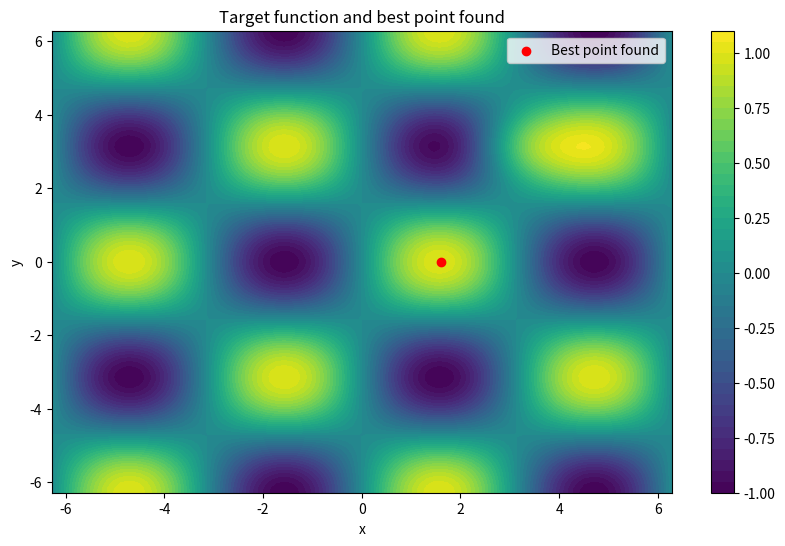

Reproduce this figure in Python.
import numpy as np
import matplotlib.pyplot as plt

def plot_results(point, objective_function, view_range: int):
    x = np.linspace(-view_range, view_range, 100)
    y = np.linspace(-view_range, view_range, 100)
    X, Y = np.meshgrid(x, y)
    Z = objective_function(X, Y)

    plt.figure(figsize=(10, 6))
    plt.contourf(X, Y, Z, levels=50, cmap='viridis')
    plt.colorbar()
    plt.scatter(*point, color='red', marker='o', label='Best point found')
    plt.xlabel('x')
    plt.ylabel('y')
    plt.title('Target function and best point found')
    plt.legend()
    plt.show()

import numpy as np

def objective_function(x, y):
    return np.sin(x) * np.cos(y) + 0.5 * np.exp(-((x - np.pi)**2 + (y - np.pi)**2))

def get_neighbors(current, step_size=0.1):
    x, y = current
    return [
        (x + step_size, y),
        (x - step_size, y),
        (x, y + step_size),
        (x, y - step_size)
    ]

def hill_climbing(starting_point, max_iterations, step_size=0.1):
    current_point = starting_point
    current_value = objective_function(*current_point)

    for _iteration in range(max_iterations):
        neighbors = get_neighbors(current_point, step_size)

        # Finding the best neighbor
        next_point = None
        next_value = -np.inf

        for neighbor in neighbors:
            value = objective_function(*neighbor)
            if value > next_value:
                next_point = neighbor
                next_value = value

        # If it is not possible to find a better neighbor - stop.
        if next_value <= current_value:
            break

        # Continue to a better neighbor.
        current_point, current_value = next_point, next_value

    return current_point, current_value

if __name__ == "__main__":
    starting_point = (0.0, 0.0)
    # starting_point = (0.0, 2.0)
    # starting_point = (0.0, -2.0)
    max_iterations = 100
    
    best_point, best_value = hill_climbing(starting_point, max_iterations)

    print(f"Best point found: {best_point}")
    print(f"The value of the objective function at this point: {best_value}")

    plot_results(best_point, objective_function, view_range=2 * np.pi)